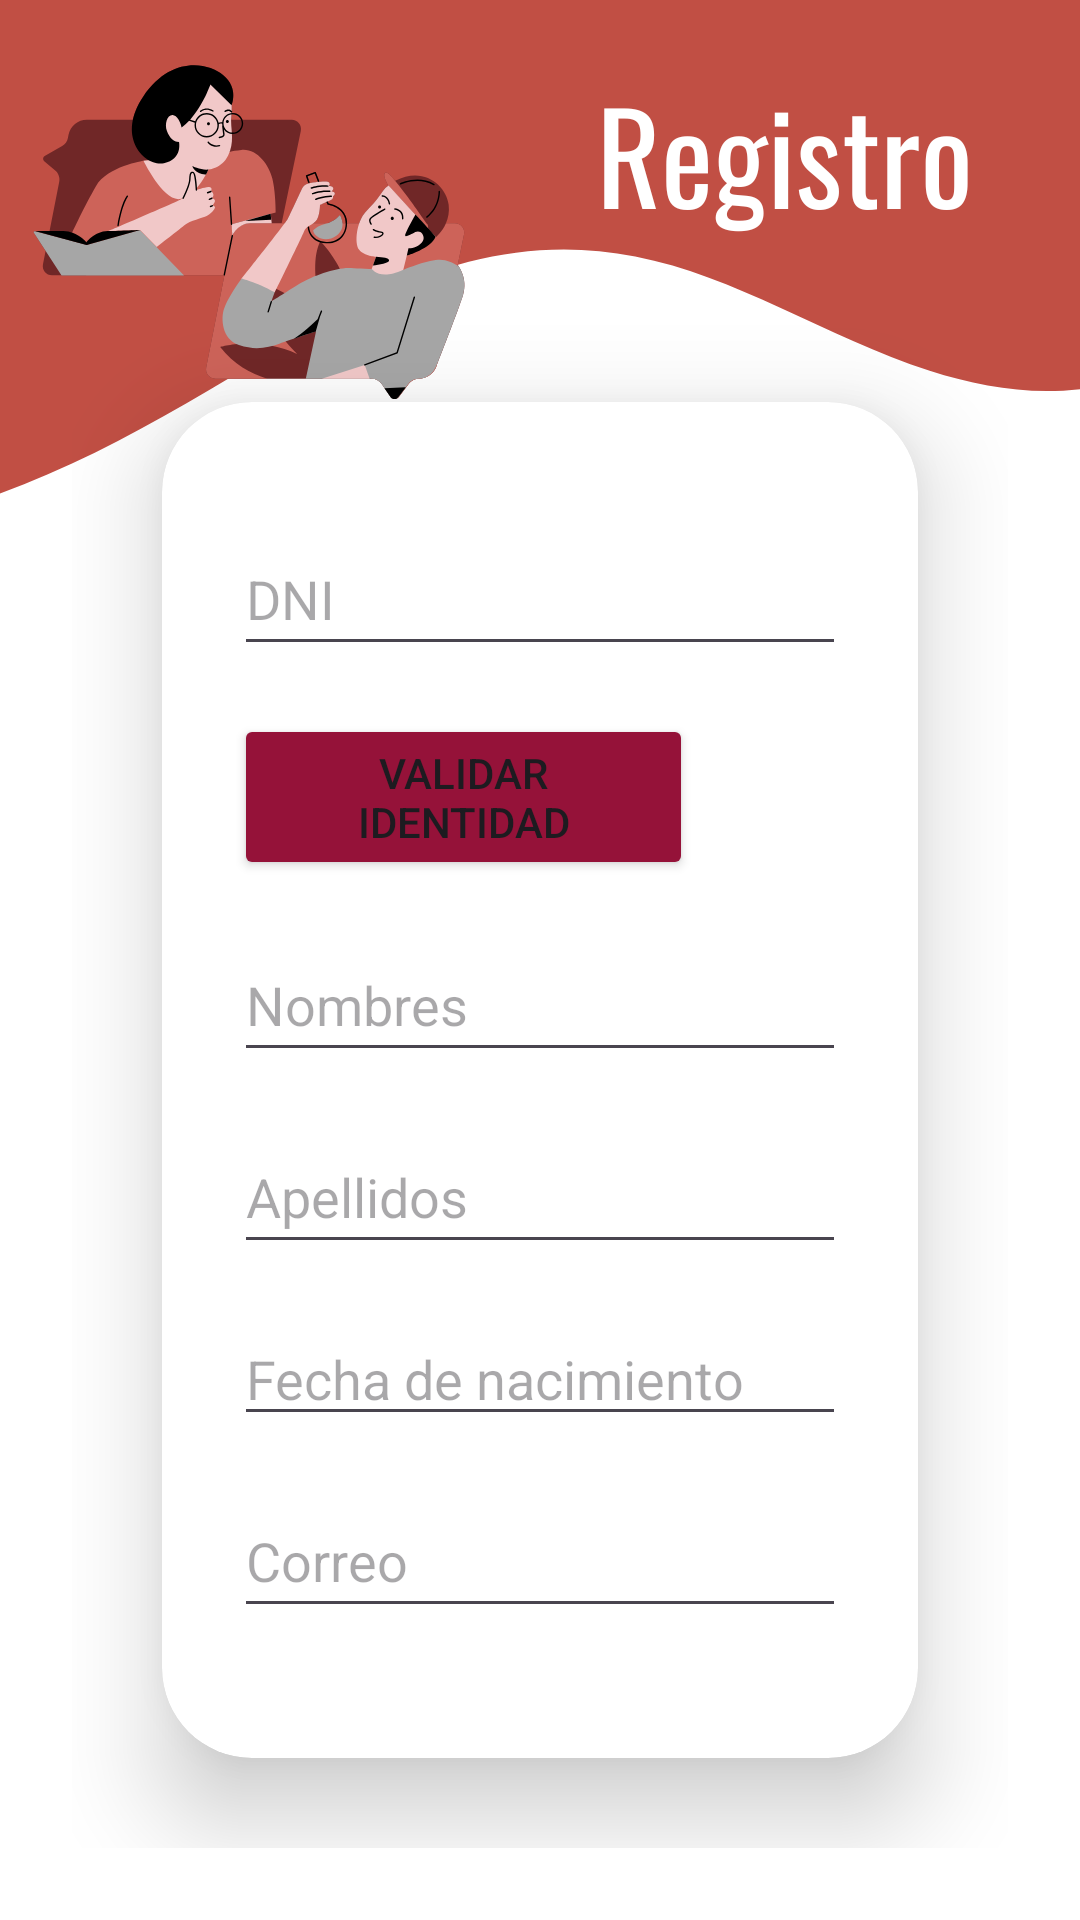

Reconstruct the res/layout file that produces this screen, plus the resources it refers to.
<!-- AndroidManifest.xml: application theme Theme.VerificaMTC -->
<!-- res/layout/activity_register_user.xml -->
<?xml version="1.0" encoding="utf-8"?>
<LinearLayout xmlns:android="http://schemas.android.com/apk/res/android"
    xmlns:app="http://schemas.android.com/apk/res-auto"
    xmlns:tools="http://schemas.android.com/tools"
    android:layout_width="match_parent"
    android:layout_height="match_parent"
    android:orientation="vertical"
    android:padding="24dp"
    android:id="@+id/main"
    android:gravity="center"
    android:background="@drawable/registerbackground">

    <View
        android:layout_width="match_parent"
        android:layout_height="80dp" />

    <androidx.cardview.widget.CardView
        android:layout_width="match_parent"
        android:layout_height="wrap_content"
        android:layout_margin="30dp"
        app:cardCornerRadius="30dp"
        app:cardElevation="20dp"
        android:background="@drawable/custom_editttext">

        <LinearLayout
            android:layout_width="match_parent"
            android:layout_height="wrap_content"
            android:layout_gravity="center_horizontal"
            android:orientation="vertical"
            android:padding="24dp">

            <EditText
                android:id="@+id/register_dni"
                android:layout_width="match_parent"
                android:layout_height="wrap_content"
                android:layout_marginTop="16dp"
                android:hint="DNI"
                android:importantForAutofill="no"
                android:inputType="number"
                android:minHeight="48dp"
                tools:ignore="VisualLintTextFieldSize" />

            
            <LinearLayout
                android:layout_width="match_parent"
                android:layout_height="wrap_content"
                android:layout_marginTop="16dp"
                android:orientation="horizontal"
                android:gravity="center_vertical"
                android:weightSum="4">

                <Button
                    android:id="@+id/btn_validate_identity"
                    android:layout_width="0dp"
                    android:layout_height="wrap_content"
                    android:layout_weight="3"
                    android:text="Validar Identidad"
                    android:backgroundTint="@color/red"
                    tools:ignore="VisualLintButtonSize" />

                <ImageView
                    android:id="@+id/identity_validation_status"
                    android:layout_width="24dp"
                    android:layout_height="24dp"
                    android:layout_marginEnd="8dp"
                    android:visibility="gone"
                    android:src="@drawable/ic_check_green" />
            </LinearLayout>

            <EditText
                android:id="@+id/register_names"
                android:layout_width="match_parent"
                android:layout_height="wrap_content"
                android:layout_marginTop="16dp"
                android:hint="@string/nombres"
                android:importantForAutofill="no"
                android:inputType="text"
                android:minHeight="48dp" />

            <EditText
                android:id="@+id/register_lastnames"
                android:layout_width="match_parent"
                android:layout_height="wrap_content"
                android:layout_marginTop="16dp"
                android:hint="Apellidos"
                android:importantForAutofill="no"
                android:inputType="text"
                android:minHeight="48dp"
                tools:ignore="VisualLintTextFieldSize" />

            <EditText
                android:id="@+id/register_birthdate"
                android:layout_width="match_parent"
                android:layout_height="wrap_content"
                android:layout_marginTop="16dp"
                android:clickable="true"
                android:focusable="false"
                android:hint="Fecha de nacimiento"
                android:inputType="none"
                tools:ignore="Autofill,HardcodedText,TouchTargetSizeCheck" />

            <EditText
                android:id="@+id/register_email"
                android:layout_width="match_parent"
                android:layout_height="wrap_content"
                android:layout_marginTop="16dp"
                android:hint="@string/correo"
                android:importantForAutofill="no"
                android:inputType="textEmailAddress"
                android:minHeight="48dp"
                tools:ignore="VisualLintTextFieldSize"/>

            <EditText
                android:id="@+id/register_password"
                android:layout_width="match_parent"
                android:layout_height="wrap_content"
                android:layout_marginTop="16dp"
                android:hint="@string/contrase_a"
                android:importantForAutofill="no"
                android:inputType="textPassword"
                android:minHeight="48dp"
                tools:ignore="VisualLintTextFieldSize"/>

            <Button
                android:id="@+id/register_button"
                android:layout_width="match_parent"
                android:layout_height="wrap_content"
                android:layout_marginTop="24dp"
                android:backgroundTint="@color/red"
                android:minHeight="48dp"
                android:text="Registrarse"
                tools:ignore="VisualLintButtonSize,TouchTargetSizeCheck" />
        </LinearLayout>
    </androidx.cardview.widget.CardView>
</LinearLayout>
<!-- resources referenced by this layout -->
<resources>
  <color name="red">#951239</color>
  <!-- drawable custom_editttext (drawable) -->
  <?xml version="1.0" encoding="utf-8"?>
  <shape xmlns:android="http://schemas.android.com/apk/res/android"
      android:shape="rectangle">
  
      <stroke
          android:width="3dp"
          android:color="@color/red"
      />
      <corners
          android:radius="20dp"
      />
  
  
  </shape>
  <!-- drawable registerbackground: png bitmap (drawable, 65602 bytes) -->
  <string name="contrase_a">Contraseña</string>
  <string name="correo">Correo</string>
  <string name="nombres">Nombres</string>
  <style name="Theme.VerificaMTC" parent="Base.Theme.VerificaMTC" />
  <style name="Base.Theme.VerificaMTC" parent="Theme.Material3.DayNight.NoActionBar">
          
          
      </style>
</resources>
